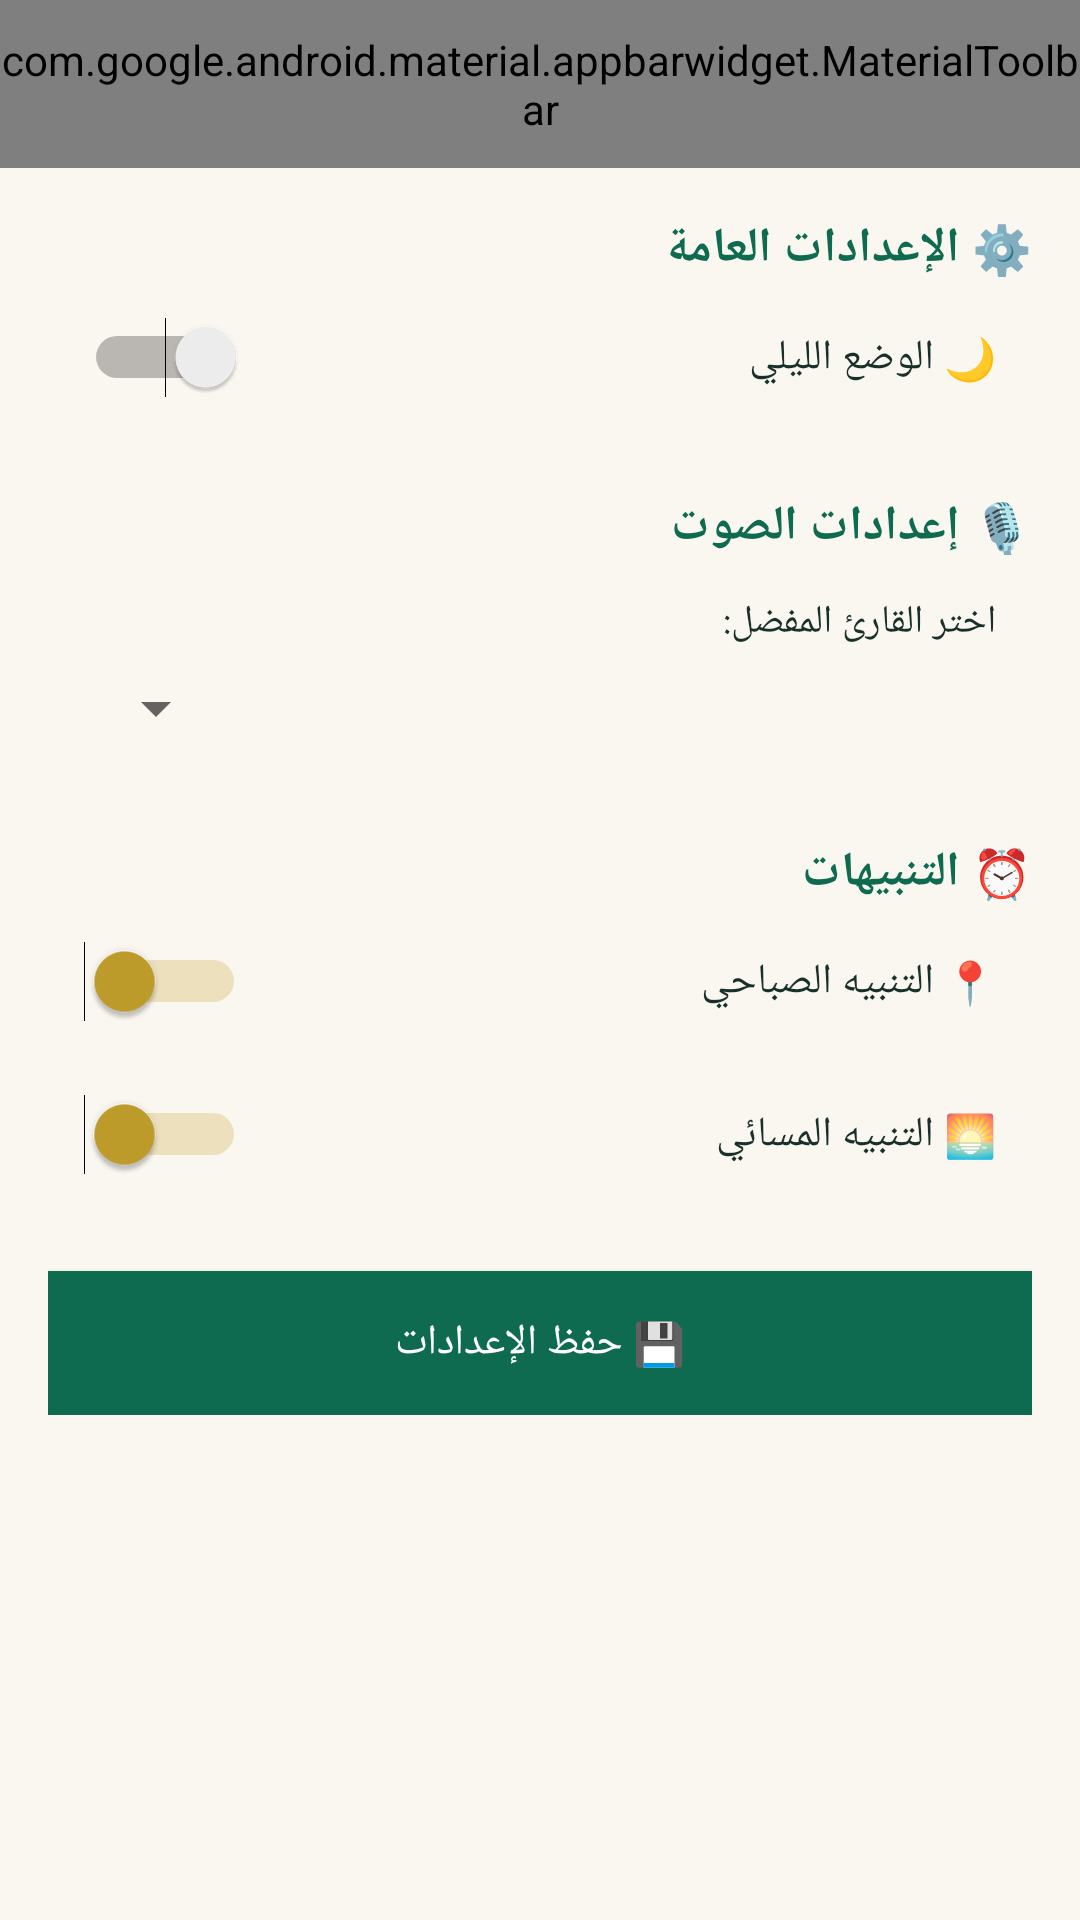

Reconstruct the res/layout file that produces this screen, plus the resources it refers to.
<!-- AndroidManifest.xml: application theme Theme.JannatAlrahman -->
<!-- res/layout/activity_settings.xml -->
<?xml version="1.0" encoding="utf-8"?>
<LinearLayout xmlns:android="http://schemas.android.com/apk/res/android"
    xmlns:app="http://schemas.android.com/apk/res-auto"
    android:layout_width="match_parent"
    android:layout_height="match_parent"
    android:orientation="vertical"
    android:layoutDirection="rtl">

    <com.google.android.material.appbarwidget.MaterialToolbar
        android:id="@+id/toolbar"
        android:layout_width="match_parent"
        android:layout_height="?attr/actionBarSize"
        android:background="@color/primary"
        app:titleTextColor="@android:color/white" />

    <ScrollView
        android:layout_width="match_parent"
        android:layout_height="match_parent"
        android:layoutDirection="rtl">

        <LinearLayout
            android:layout_width="match_parent"
            android:layout_height="wrap_content"
            android:orientation="vertical"
            android:padding="16dp">

            
            <TextView
                android:layout_width="match_parent"
                android:layout_height="wrap_content"
                android:text="⚙️ الإعدادات العامة"
                android:textStyle="bold"
                android:textSize="16sp"
                android:textColor="@color/primary" />

            
            <LinearLayout
                android:layout_width="match_parent"
                android:layout_height="wrap_content"
                android:orientation="horizontal"
                android:layoutDirection="rtl"
                android:padding="12dp">

                <TextView
                    android:layout_width="0dp"
                    android:layout_height="wrap_content"
                    android:layout_weight="1"
                    android:text="🌙 الوضع الليلي"
                    android:textSize="14sp" />

                <Switch
                    android:id="@+id/darkModeSwitch"
                    android:layout_width="wrap_content"
                    android:layout_height="wrap_content" />
            </LinearLayout>

            
            <TextView
                android:layout_width="match_parent"
                android:layout_height="wrap_content"
                android:text="🎙️ إعدادات الصوت"
                android:textStyle="bold"
                android:textSize="16sp"
                android:textColor="@color/primary"
                android:layout_marginTop="20dp" />

            
            <LinearLayout
                android:layout_width="match_parent"
                android:layout_height="wrap_content"
                android:orientation="vertical"
                android:padding="12dp">

                <TextView
                    android:layout_width="match_parent"
                    android:layout_height="wrap_content"
                    android:text="اختر القارئ المفضل:"
                    android:textSize="13sp" />

                <Spinner
                    android:id="@+id/reciterSpinner"
                    android:layout_width="match_parent"
                    android:layout_height="wrap_content"
                    android:layout_marginTop="8dp" />
            </LinearLayout>

            
            <TextView
                android:layout_width="match_parent"
                android:layout_height="wrap_content"
                android:text="⏰ التنبيهات"
                android:textStyle="bold"
                android:textSize="16sp"
                android:textColor="@color/primary"
                android:layout_marginTop="20dp" />

            
            <LinearLayout
                android:layout_width="match_parent"
                android:layout_height="wrap_content"
                android:orientation="horizontal"
                android:layoutDirection="rtl"
                android:padding="12dp">

                <TextView
                    android:layout_width="0dp"
                    android:layout_height="wrap_content"
                    android:layout_weight="1"
                    android:text="📍 التنبيه الصباحي"
                    android:textSize="14sp" />

                <Switch
                    android:id="@+id/morningReminderSwitch"
                    android:layout_width="wrap_content"
                    android:layout_height="wrap_content"
                    android:checked="true" />
            </LinearLayout>

            
            <LinearLayout
                android:layout_width="match_parent"
                android:layout_height="wrap_content"
                android:orientation="horizontal"
                android:layoutDirection="rtl"
                android:padding="12dp">

                <TextView
                    android:layout_width="0dp"
                    android:layout_height="wrap_content"
                    android:layout_weight="1"
                    android:text="🌅 التنبيه المسائي"
                    android:textSize="14sp" />

                <Switch
                    android:id="@+id/eveningReminderSwitch"
                    android:layout_width="wrap_content"
                    android:layout_height="wrap_content"
                    android:checked="true" />
            </LinearLayout>

            
            <Button
                android:id="@+id/saveButton"
                android:layout_width="match_parent"
                android:layout_height="wrap_content"
                android:text="💾 حفظ الإعدادات"
                android:layout_marginTop="20dp"
                android:background="@color/primary"
                android:textColor="@android:color/white" />
        </LinearLayout>
    </ScrollView>
</LinearLayout>
<!-- resources referenced by this layout -->
<resources>
  <color name="primary">#0F6B50</color>
  <style name="Theme.JannatAlrahman" parent="Theme.MaterialComponents.DayNight.DarkActionBar">
          
          <item name="colorPrimary">@color/primary</item>
          <item name="colorPrimaryVariant">@color/primary_dark</item>
          <item name="colorSecondary">@color/accent</item>
          <item name="colorSecondaryVariant">@color/accent</item>
  
          
          <item name="android:statusBarColor">@color/primary_dark</item>
          
          <item name="android:textColor">@color/text_primary</item>
          <item name="android:windowBackground">@color/background</item>
          <item name="android:windowNoTitle">false</item>
          <item name="android:windowActionBar">true</item>
          <item name="android:windowFullscreen">false</item>
          <item name="android:layoutDirection">rtl</item>
      </style>
  <color name="primary_dark">#094735</color>
  <color name="accent">#C19E2B</color>
  <color name="text_primary">#19302A</color>
  <color name="background">#FAF7F0</color>
</resources>
